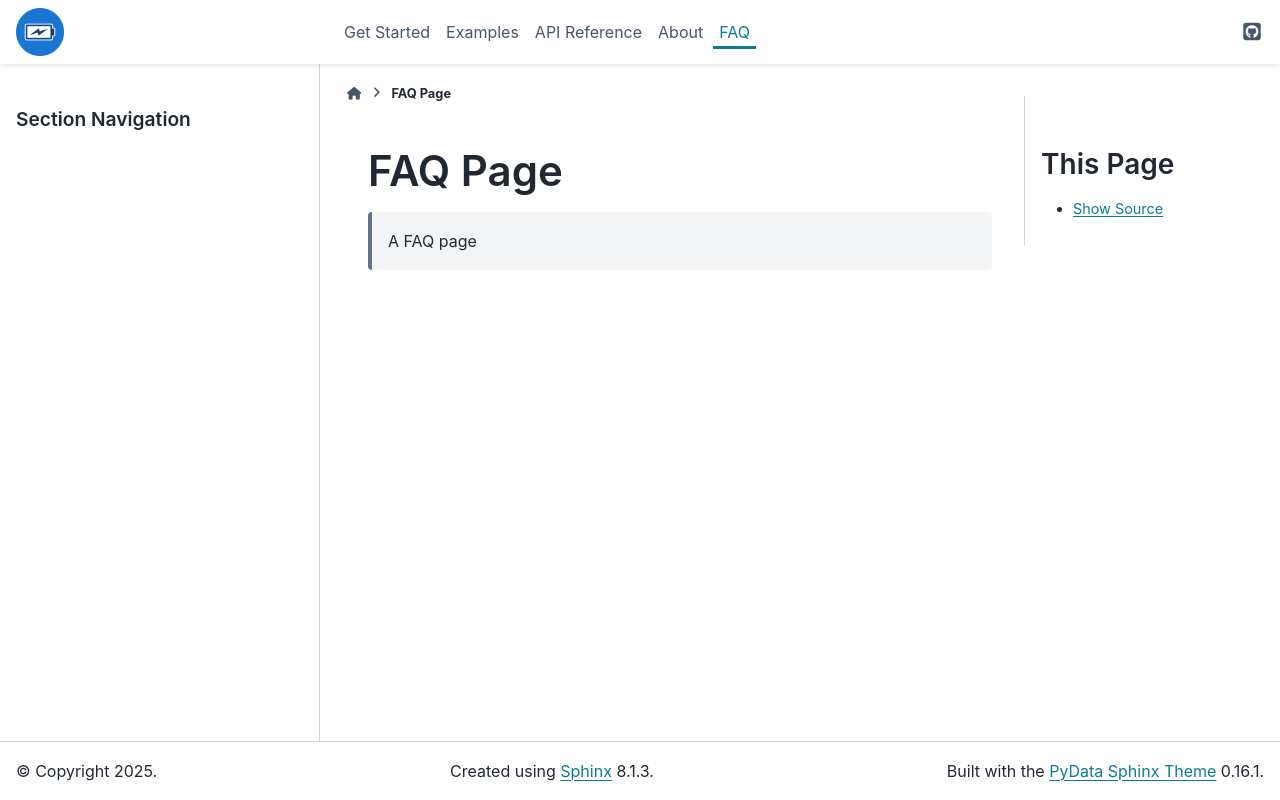

repository: DigiBatt/BatteryDataAnalysis · page: pages/faq.html · generator: sphinx

FAQ Page
========
    A FAQ page
